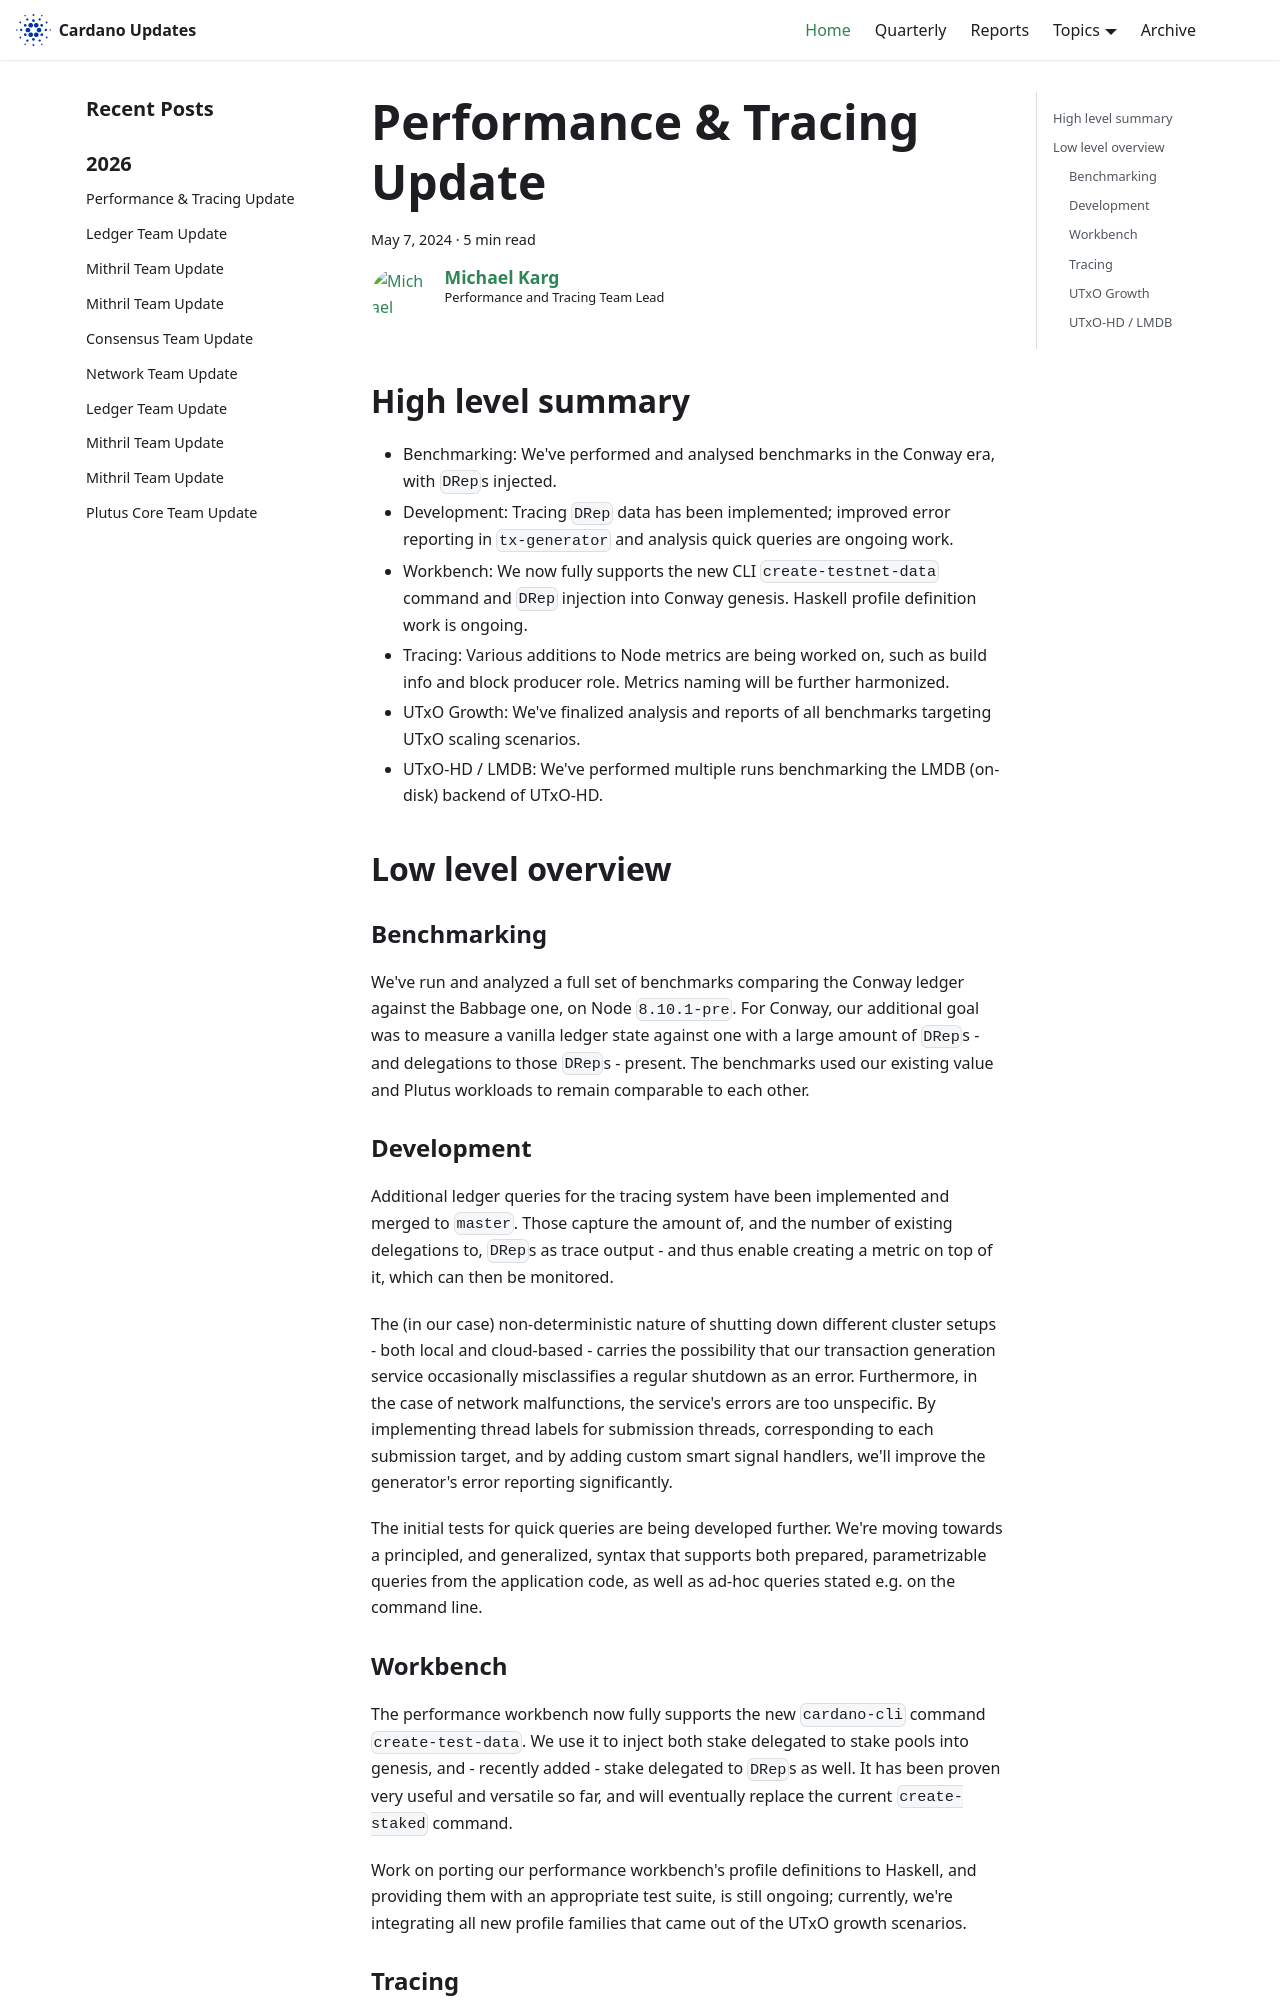

repository: IntersectMBO/cardano-updates · page: 2024-05-07-performance-and-tracing/index.html · generator: docusaurus

---
title: Performance & Tracing Update
slug: 2024-05-07-performance-and-tracing
authors: mgmeier
tags: [performance-tracing]
hide_table_of_contents: false
---

## High level summary

* Benchmarking: We've performed and analysed benchmarks in the Conway era, with `DRep`s injected.
* Development: Tracing `DRep` data has been implemented; improved error reporting in `tx-generator` and analysis quick queries are ongoing work.
* Workbench: We now fully supports the new CLI `create-testnet-data` command and `DRep` injection into Conway genesis. Haskell profile definition work is ongoing.
* Tracing: Various additions to Node metrics are being worked on, such as build info and block producer role. Metrics naming will be further harmonized.
* UTxO Growth: We've finalized analysis and reports of all benchmarks targeting UTxO scaling scenarios.
* UTxO-HD / LMDB: We've performed multiple runs benchmarking the LMDB (on-disk) backend of UTxO-HD.

## Low level overview


### Benchmarking

We've run and analyzed a full set of benchmarks comparing the Conway ledger against the Babbage one, on Node `8.10.1-pre`. For Conway, our additional goal was to measure a vanilla ledger state against one with a large amount of `DRep`s - and delegations to those `DRep`s - present. The
benchmarks used our existing value and Plutus workloads to remain comparable to each other.

### Development

Additional ledger queries for the tracing system have been implemented and merged to `master`. Those capture the amount of, and the number
of existing delegations to, `DRep`s as trace output - and thus enable creating a metric on top of it, which can then be monitored.

The (in our case) non-deterministic nature of shutting down different cluster setups - both local and cloud-based - carries the possibility
that our transaction generation service occasionally misclassifies a regular shutdown as an error. Furthermore, in the case of network malfunctions, the service's errors are too unspecific. By implementing thread labels for submission threads, corresponding to each
submission target, and by adding custom smart signal handlers, we'll improve the generator's error reporting significantly.

The initial tests for quick queries are being developed further. We're moving towards a principled, and generalized, syntax that supports both
prepared, parametrizable queries from the application code, as well as ad-hoc queries stated e.g. on the command line.
